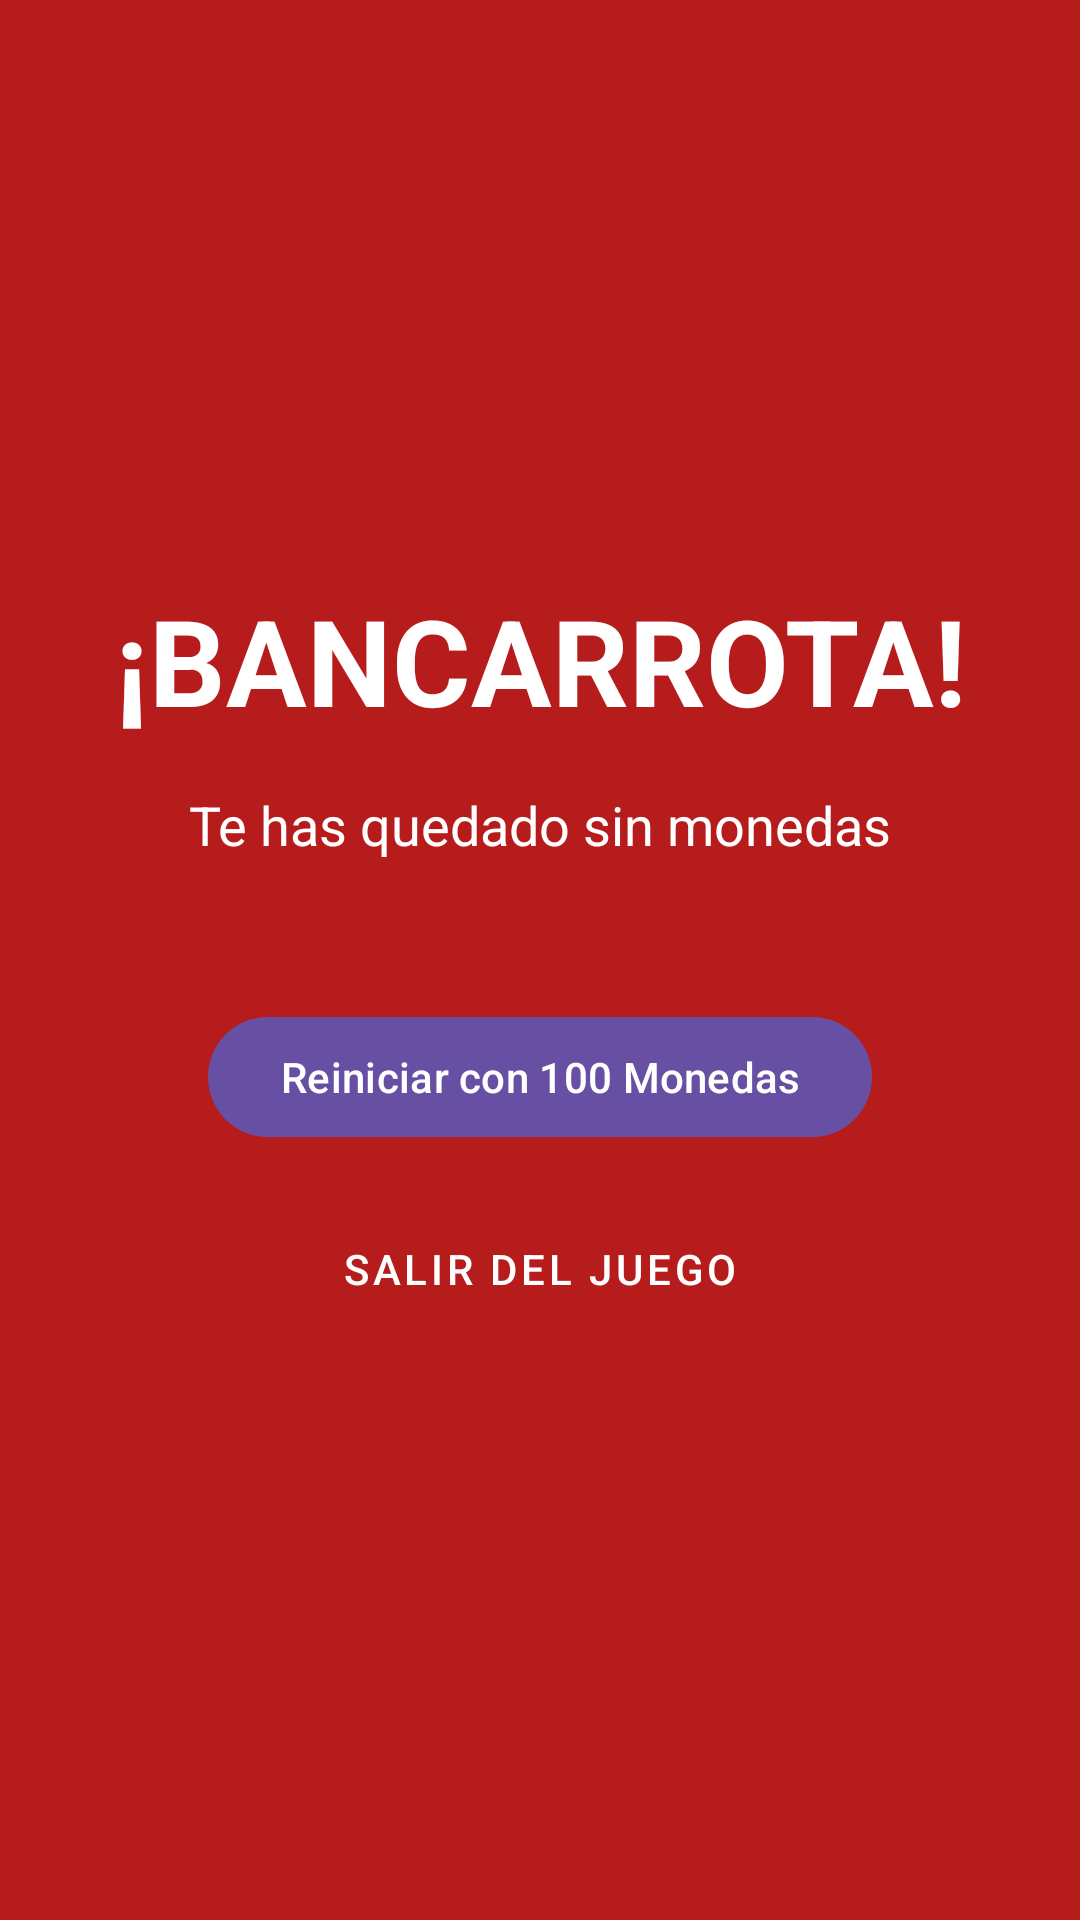

The Android layout XML behind this screen, and the referenced resources:
<!-- AndroidManifest.xml: application theme Theme.CaraOCruz -->
<!-- res/layout/fragment_game_over.xml -->
<?xml version="1.0" encoding="utf-8"?>
<androidx.constraintlayout.widget.ConstraintLayout
    xmlns:android="http://schemas.android.com/apk/res/android"
    xmlns:app="http://schemas.android.com/apk/res-auto"
    android:layout_width="match_parent"
    android:layout_height="match_parent"
    android:background="#B71C1C"
    android:fitsSystemWindows="true">

    <TextView
    android:id="@+id/tvGameOver"
    android:layout_width="wrap_content"
    android:layout_height="wrap_content"
    android:text="@string/title_bancarrota"
    android:textColor="@android:color/white"
    android:textSize="40sp"
    android:textStyle="bold"
    app:layout_constraintBottom_toTopOf="@+id/tvMensaje"
    app:layout_constraintEnd_toEndOf="parent"
    app:layout_constraintStart_toStartOf="parent"
    app:layout_constraintTop_toTopOf="parent"
    app:layout_constraintVertical_chainStyle="packed" />

    <TextView
        android:id="@+id/tvMensaje"
        android:layout_width="wrap_content"
        android:layout_height="wrap_content"
        android:text="@string/msg_game_over"
        android:textColor="@android:color/white"
        android:textSize="18sp"
        android:layout_marginTop="16dp"
        app:layout_constraintBottom_toTopOf="@+id/btnReiniciar"
        app:layout_constraintEnd_toEndOf="parent"
        app:layout_constraintStart_toStartOf="parent"
        app:layout_constraintTop_toBottomOf="@+id/tvGameOver" />

    <Button
        android:id="@+id/btnReiniciar"
        android:layout_width="wrap_content"
        android:layout_height="wrap_content"
        android:text="@string/btn_reiniciar"
        android:layout_marginTop="48dp"
        app:layout_constraintBottom_toTopOf="@+id/btnSalir"
        app:layout_constraintEnd_toEndOf="parent"
        app:layout_constraintStart_toStartOf="parent"
        app:layout_constraintTop_toBottomOf="@+id/tvMensaje" />

    <Button
        android:id="@+id/btnSalir"
        style="@style/Widget.MaterialComponents.Button.TextButton"
        android:layout_width="wrap_content"
        android:layout_height="wrap_content"
        android:text="@string/btn_salir"
        android:textColor="@android:color/white"
        android:layout_marginTop="16dp"
        app:layout_constraintBottom_toBottomOf="parent"
        app:layout_constraintEnd_toEndOf="parent"
        app:layout_constraintStart_toStartOf="parent"
        app:layout_constraintTop_toBottomOf="@+id/btnReiniciar" />

</androidx.constraintlayout.widget.ConstraintLayout>
<!-- resources referenced by this layout -->
<resources>
  <string name="btn_reiniciar">Reiniciar con 100 Monedas</string>
  <string name="btn_salir">Salir del juego</string>
  <string name="msg_game_over">Te has quedado sin monedas</string>
  <string name="title_bancarrota">¡BANCARROTA!</string>
  <style name="Theme.CaraOCruz" parent="Base.Theme.CaraOCruz" />
  <style name="Base.Theme.CaraOCruz" parent="Theme.Material3.DayNight.NoActionBar">
          
          
      </style>
</resources>
